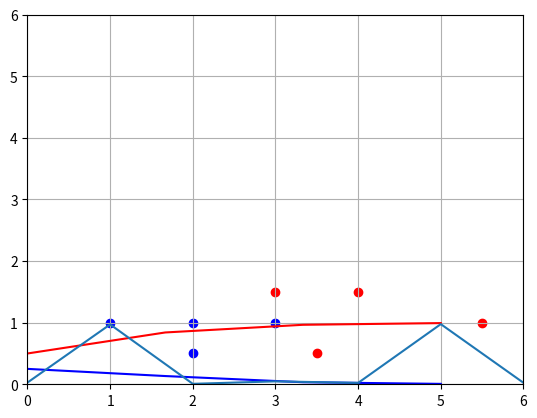

This chart was generated by the following Python code:
from matplotlib import pyplot as plt
import numpy as np

data=[[3, 1.5, 1],
      [2, 1,   0],
      [4, 1.5, 1],
      [3, 1,   0],
      [3.5,0.5,1],
      [2, 0.5, 0],
      [5.5, 1, 1],
      [1, 1,   0]]

mystery_flower=[4.5,1]

#length, width, type

#network

#   0   flower type 
#         w1,w2,b
# length, width

w1=np.random.randn()
w2=np.random.randn()
b=np.random.randn()


def sigmoid(x):
    return 1/(1+np.exp(-x))

def sigmoid_p(x):
    return sigmoid(x)*(1-sigmoid(x))

T=np.linspace(-10,5,10)
plt.plot(T,sigmoid(T),c='r')
plt.plot(T,sigmoid_p(T),c='b')




#scatter data

plt.axis([0,6,0,6])  #xmin, xmax 
plt.grid()

for i in range(len(data)):
    point = data[i]
    color= "r"
    if point[2]==0:
        color="b" 
    plt.scatter(point[0],point[1],c=color)



#training loop 

learning_rate =0.5
costs=[]

for i in range (1,50000):
    ri=np.random.randint(len(data))
    point=data[ri]
    
    z= point[0] * w1 + point[1] * w2 + b
    pred=sigmoid(z)
    
    target = point[2] 
    cost= np.square(pred-target)
    
    costs.append(cost)

    
    dcost_pred = 2 * (pred-target)
    dpred_dz =sigmoid_p(z)
    
    dz_dw1=point[0]
    dz_dw2 =point[1] 
    dz_db = 1 
    
    dcost_dz = dcost_pred *dpred_dz
    
    dcost_dw1 =dcost_dz *dz_dw1
    dcost_dw2= dcost_dz * dz_dw2
    dcost_db = dcost_dz * dz_db
    
    w1 = w1 - learning_rate *dcost_dw1 
    w2 = w2 - learning_rate *dcost_dw2 
    b= b - learning_rate *dcost_db
    
plt.plot(costs)
